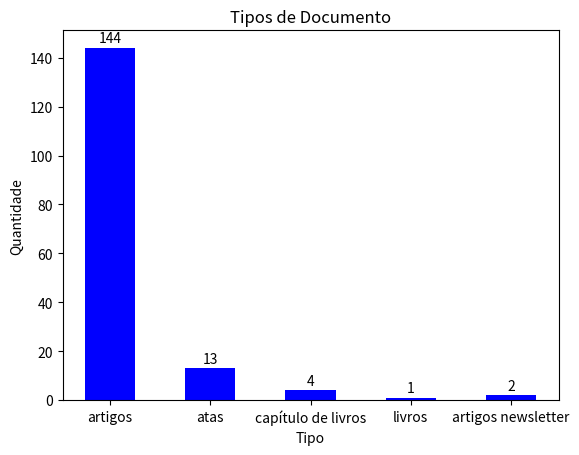

Write Python code to recreate this figure.
"""Criar gráficos para a introdução do TCC."""
import matplotlib.pyplot as plt



def grafico_tipo_documento(tipos, quantidades):
    """
        Recebe um vetor contendo os tipos de documentos encontrados
        na pesquisa e suas respectivas quantidades e cria um gráfico
        de barras.
    """

    #Cria um gráfico de barras, usando as entradas da função.
    plt.bar(tipos, quantidades, color='blue', width=0.5)

    # Adicionando os valores no topo de cada barra
    for i, valor in enumerate(quantidades):
        plt.text(i, valor + 1, str(valor), ha='center', va='bottom')

    #Adicionar título e rotulo nos eixos (x e y)
    plt.title('Tipos de Documento')
    plt.xlabel('Tipo')
    plt.ylabel('Quantidade')

    #Mostrar o gráfico
    plt.show()
    #plt.savefig('tipos_documentos.png')

#Criando o vetor com os tipos e as quantidades
tipos = ['artigos','atas', 'capítulo de livros', 'livros', 'artigos newsletter']
quantidades = [144, 13, 4, 1, 2]

#Chamando a função e passando os parâmetros
grafico_tipo_documento(tipos, quantidades)